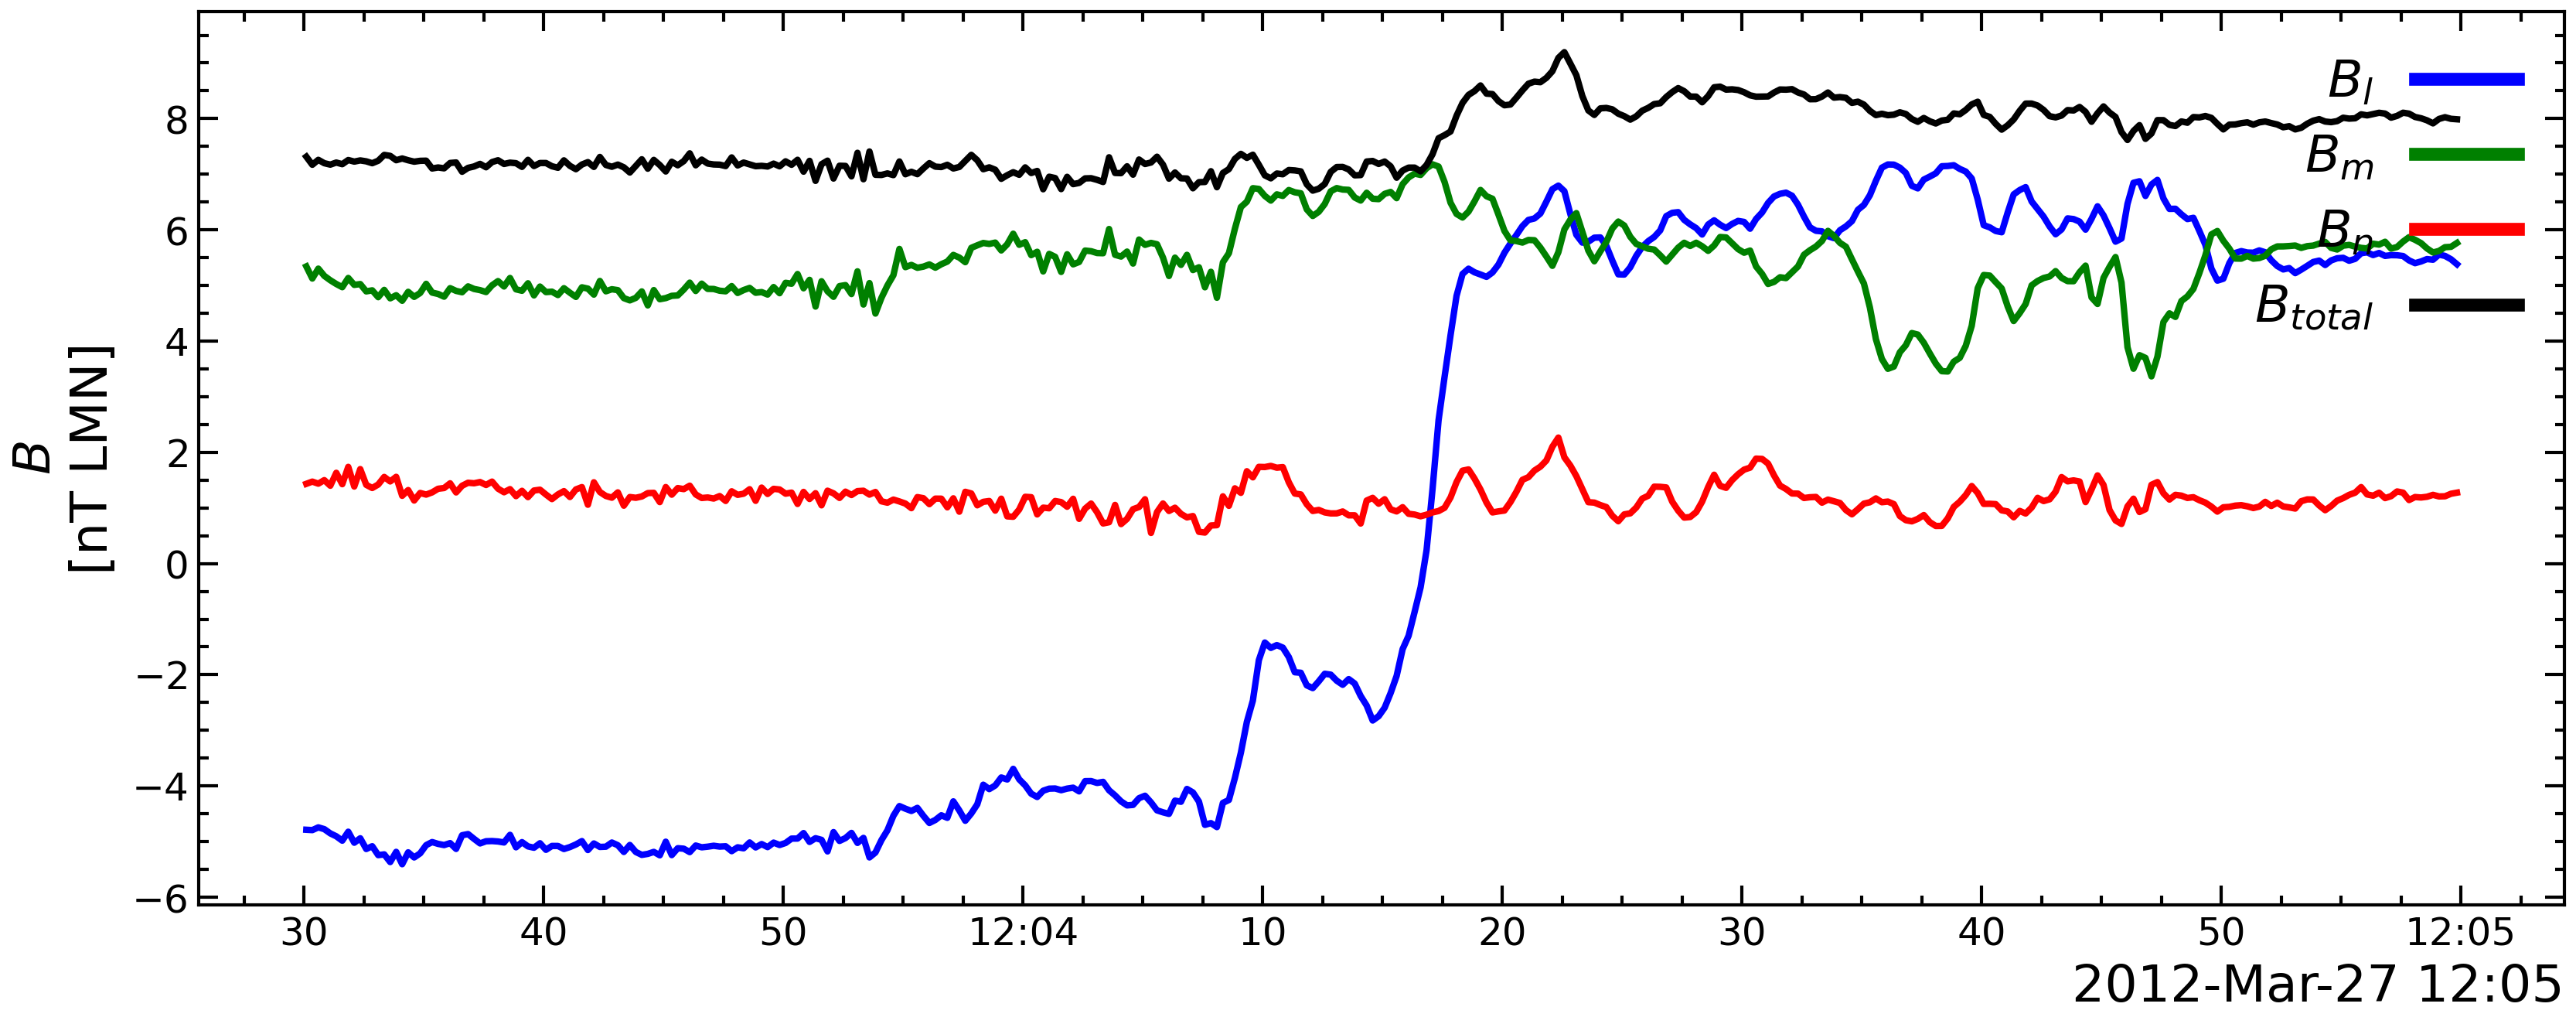

Values plotted in this chart, from the file beside it:
time, 0, 1, 2, 3
2012-03-27 12:03:30.088531, -4.788, 5.342, 1.433, 7.315
2012-03-27 12:03:30.338531, -4.794, 5.124, 1.473, 7.17
2012-03-27 12:03:30.588531, -4.745, 5.303, 1.436, 7.259
2012-03-27 12:03:30.838531, -4.776, 5.172, 1.5, 7.198
2012-03-27 12:03:31.088531, -4.853, 5.093, 1.398, 7.173
2012-03-27 12:03:31.338531, -4.905, 5.026, 1.631, 7.21
2012-03-27 12:03:31.588531, -4.984, 4.969, 1.426, 7.181
2012-03-27 12:03:31.838531, -4.823, 5.135, 1.738, 7.256
2012-03-27 12:03:32.088531, -5.021, 5.01, 1.384, 7.227
2012-03-27 12:03:32.338531, -4.941, 5.025, 1.698, 7.249
2012-03-27 12:03:32.588531, -5.133, 4.893, 1.414, 7.232
2012-03-27 12:03:32.838531, -5.083, 4.912, 1.358, 7.198
2012-03-27 12:03:33.088531, -5.244, 4.789, 1.421, 7.242
2012-03-27 12:03:33.338531, -5.23, 4.92, 1.557, 7.348
2012-03-27 12:03:33.588531, -5.368, 4.768, 1.476, 7.33
2012-03-27 12:03:33.838531, -5.185, 4.824, 1.559, 7.252
2012-03-27 12:03:34.088531, -5.407, 4.724, 1.217, 7.283
2012-03-27 12:03:34.338531, -5.193, 4.886, 1.321, 7.251
2012-03-27 12:03:34.588531, -5.286, 4.795, 1.133, 7.226
2012-03-27 12:03:34.838531, -5.212, 4.864, 1.269, 7.241
2012-03-27 12:03:35.088531, -5.064, 5.029, 1.239, 7.244
2012-03-27 12:03:35.338531, -5.009, 4.872, 1.279, 7.103
2012-03-27 12:03:35.588531, -5.042, 4.847, 1.344, 7.122
2012-03-27 12:03:35.838531, -5.063, 4.798, 1.357, 7.106
2012-03-27 12:03:36.088531, -5.028, 4.951, 1.442, 7.202
2012-03-27 12:03:36.338531, -5.132, 4.902, 1.278, 7.211
2012-03-27 12:03:36.588531, -4.886, 4.878, 1.398, 7.044
2012-03-27 12:03:36.838531, -4.865, 4.983, 1.452, 7.114
2012-03-27 12:03:37.088531, -4.952, 4.937, 1.443, 7.14
2012-03-27 12:03:37.338531, -5.033, 4.916, 1.465, 7.186
2012-03-27 12:03:37.588531, -4.994, 4.882, 1.412, 7.125
2012-03-27 12:03:37.838531, -4.991, 5.003, 1.473, 7.218
2012-03-27 12:03:38.088531, -4.998, 5.078, 1.346, 7.252
2012-03-27 12:03:38.338531, -5.016, 4.981, 1.281, 7.185
2012-03-27 12:03:38.588531, -4.879, 5.134, 1.338, 7.208
2012-03-27 12:03:38.838531, -5.103, 4.93, 1.212, 7.198
2012-03-27 12:03:39.088531, -5.01, 4.904, 1.307, 7.132
2012-03-27 12:03:39.338531, -5.087, 5.039, 1.194, 7.259
2012-03-27 12:03:39.588531, -5.111, 4.821, 1.312, 7.147
2012-03-27 12:03:39.838531, -5.03, 4.98, 1.327, 7.202
2012-03-27 12:03:40.088531, -5.148, 4.88, 1.24, 7.201
2012-03-27 12:03:40.338531, -5.079, 4.888, 1.158, 7.143
2012-03-27 12:03:40.588531, -5.079, 4.827, 1.242, 7.116
2012-03-27 12:03:40.838531, -5.134, 4.951, 1.302, 7.25
2012-03-27 12:03:41.088531, -5.099, 4.869, 1.196, 7.151
2012-03-27 12:03:41.338531, -5.052, 4.794, 1.332, 7.09
2012-03-27 12:03:41.588531, -4.992, 4.967, 1.374, 7.174
2012-03-27 12:03:41.838531, -5.152, 4.943, 1.057, 7.218
2012-03-27 12:03:42.088531, -5.034, 4.835, 1.461, 7.131
2012-03-27 12:03:42.338531, -5.097, 5.081, 1.286, 7.311
2012-03-27 12:03:42.588531, -5.092, 4.894, 1.215, 7.167
2012-03-27 12:03:42.838531, -5.017, 4.932, 1.184, 7.134
2012-03-27 12:03:43.088531, -5.066, 4.915, 1.279, 7.174
2012-03-27 12:03:43.338531, -5.187, 4.772, 1.04, 7.124
2012-03-27 12:03:43.588531, -5.061, 4.732, 1.196, 7.031
2012-03-27 12:03:43.838531, -5.187, 4.776, 1.182, 7.15
2012-03-27 12:03:44.088531, -5.239, 4.893, 1.205, 7.269
2012-03-27 12:03:44.338531, -5.221, 4.641, 1.266, 7.1
2012-03-27 12:03:44.588531, -5.185, 4.917, 1.271, 7.258
2012-03-27 12:03:44.838531, -5.247, 4.753, 1.104, 7.165
... 300 more rows
